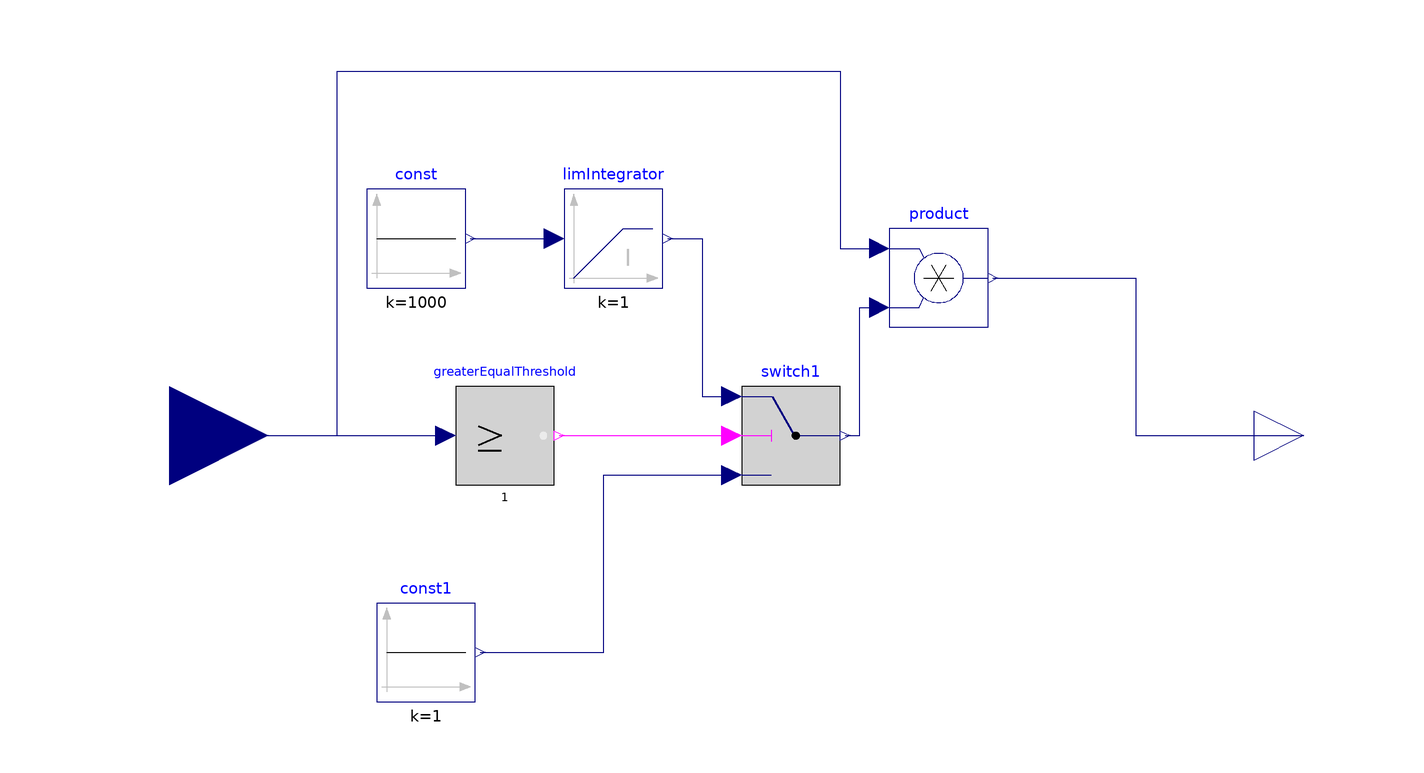

The Modelica model whose source follows is shown above as a component diagram (icons at their Placement, wires along their Line points).

model ExtractingTimeOfFault
          Modelica.Blocks.Interfaces.RealOutput y
            annotation (Placement(transformation(extent={{100,-10},{120,10}})));
          Modelica.Blocks.Interfaces.RealInput u
            annotation (Placement(transformation(extent={{-140,-20},{-100,20}})));
          Modelica.Blocks.Continuous.LimIntegrator limIntegrator(
            outMax=2,
            outMin=0,
            y_start=1)
            annotation (Placement(transformation(extent={{-40,30},{-20,50}})));
          Modelica.Blocks.Logical.Switch switch1
            annotation (Placement(transformation(extent={{-4,-10},{16,10}})));
          Modelica.Blocks.Math.Product product
            annotation (Placement(transformation(extent={{26,22},{46,42}})));
          Modelica.Blocks.Sources.Constant const(k=1000)
            annotation (Placement(transformation(extent={{-80,30},{-60,50}})));
          Modelica.Blocks.Sources.Constant const1(k=1)
            annotation (Placement(transformation(extent={{-78,-54},{-58,-34}})));
          Modelica.Blocks.Logical.GreaterEqualThreshold greaterEqualThreshold(threshold=
               1)
            annotation (Placement(transformation(extent={{-62,-10},{-42,10}})));
        equation
          connect(product.y, y) annotation (Line(points={{47,32},{76,32},{76,0},{110,
                  0}}, color={0,0,127}));
          connect(const.y, limIntegrator.u)
            annotation (Line(points={{-59,40},{-42,40}}, color={0,0,127}));
          connect(limIntegrator.y, switch1.u1) annotation (Line(points={{-19,40},{-12,
                  40},{-12,8},{-6,8}}, color={0,0,127}));
          connect(const1.y, switch1.u3) annotation (Line(points={{-57,-44},{-32,-44},
                  {-32,-8},{-6,-8}}, color={0,0,127}));
          connect(u, product.u1) annotation (Line(points={{-120,0},{-86,0},{-86,74},{
                  16,74},{16,38},{24,38}}, color={0,0,127}));
          connect(switch1.y, product.u2) annotation (Line(points={{17,0},{20,0},{20,
                  26},{24,26}}, color={0,0,127}));
          connect(u,greaterEqualThreshold. u)
            annotation (Line(points={{-120,0},{-64,0}},   color={0,0,127}));
          connect(greaterEqualThreshold.y, switch1.u2) annotation (Line(points={{-41,0},
                  {-6,0}},                         color={255,0,255}));
          annotation (Icon(coordinateSystem(preserveAspectRatio=false), graphics={
                  Rectangle(extent={{-100,100},{100,-100}}, lineColor={28,108,200})}),
                                                                         Diagram(
                coordinateSystem(preserveAspectRatio=false)));
        end ExtractingTimeOfFault;